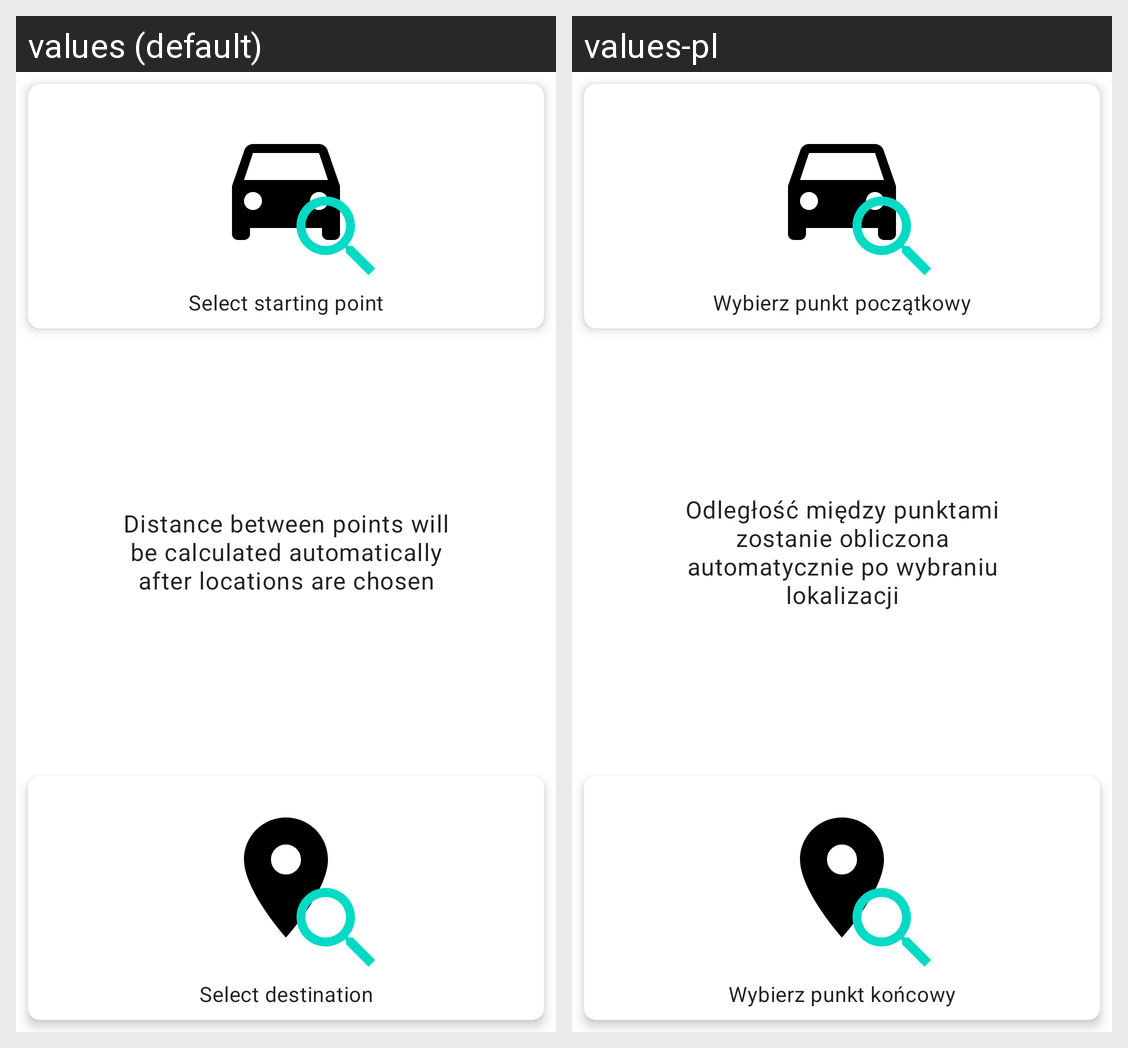

Strings drawn on this Android screen and how each of the app's shown locales translates them:
Android screen res/layout/fragment_main.xml rendered under 2 locales, left to right: values (default), values-pl. Device: Nexus 5 (rendered at 1080×1920; each locale shown at half size, 540×960, under a caption strip naming it); theme AppTheme.
Strings drawn on this screen, with the default value and each locale's value (text and hints the layout hard-codes, and strings that could not be matched under every locale, appear in the picture but are not listed):

distance_none
  values: Distance between points will be calculated automatically after locations are chosen
  values-pl: Odległość między punktami zostanie obliczona automatycznie po wybraniu lokalizacji

select_starting_point
  values: Select starting point
  values-pl: Wybierz punkt początkowy

select_destination
  values: Select destination
  values-pl: Wybierz punkt końcowy
